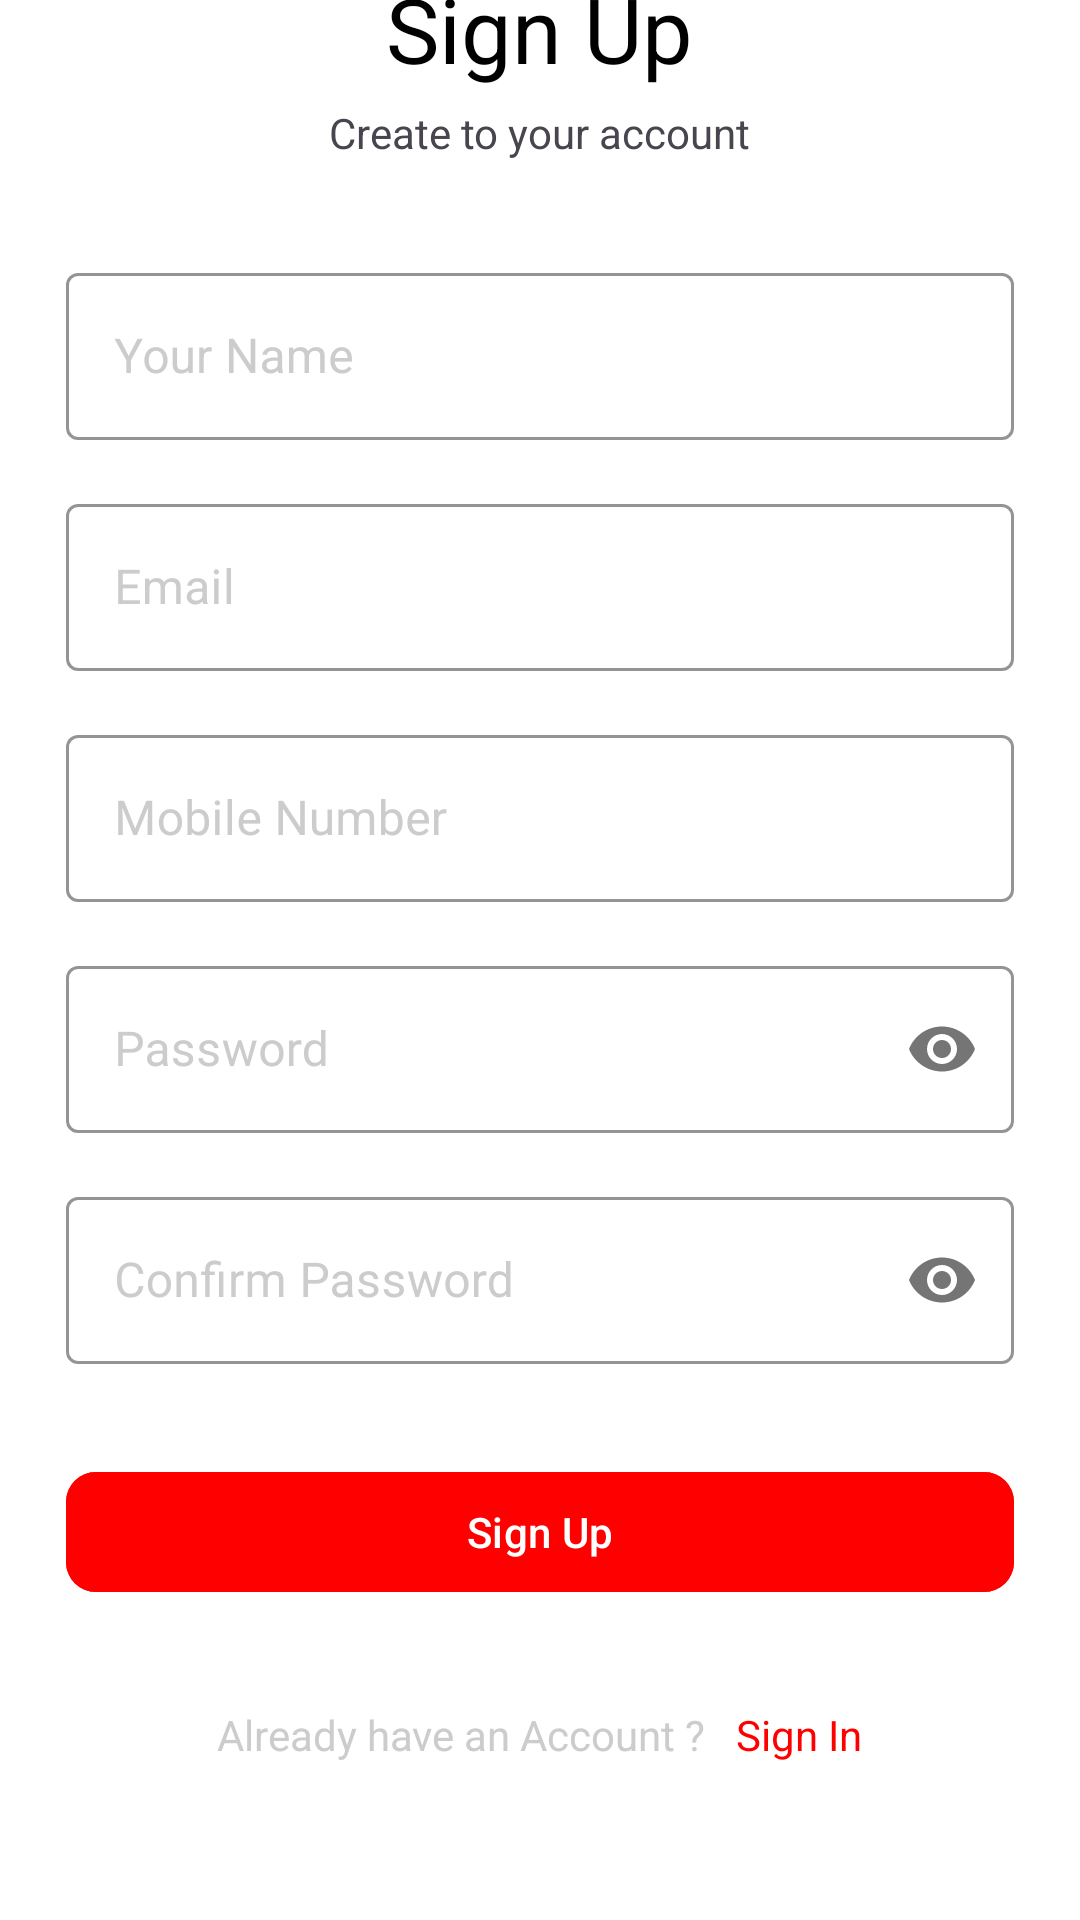

Layout XML and referenced resources for this Android screen:
<!-- AndroidManifest.xml: application theme Theme.Delivero -->
<!-- res/layout/activity_sign_up.xml -->
<?xml version="1.0" encoding="utf-8"?>
<ScrollView xmlns:android="http://schemas.android.com/apk/res/android"
    xmlns:app="http://schemas.android.com/apk/res-auto"
    xmlns:tools="http://schemas.android.com/tools"
    android:layout_width="match_parent"
    android:layout_height="match_parent"
    android:background="@color/white"
    android:scrollbars="none"
    tools:context=".SignUpActivity">

    <LinearLayout
        android:layout_width="match_parent"
        android:layout_height="wrap_content"
        android:layout_gravity="center"
        android:layout_marginStart="22dp"
        android:layout_marginEnd="22dp"
        android:layout_marginBottom="50dp"
        android:orientation="vertical">

        <androidx.constraintlayout.widget.ConstraintLayout
            android:layout_width="match_parent"
            android:layout_height="wrap_content"
            android:layout_marginTop="32dp"/>

        <TextView
            android:layout_width="wrap_content"
            android:layout_height="wrap_content"
            android:layout_marginTop="5dp"
            android:layout_gravity="center"
            android:text="Sign Up"
            android:textAlignment="center"
            android:textColor="@color/black"
            android:textSize="30sp"/>

        <TextView
            android:layout_width="wrap_content"
            android:layout_height="wrap_content"
            android:layout_gravity="center"
            android:layout_marginTop="5dp"
            android:text="Create to your account"/>

        <com.google.android.material.textfield.TextInputLayout
            style="@style/Widget.MaterialComponents.TextInputLayout.OutlinedBox"
            android:layout_width="match_parent"
            android:layout_height="wrap_content"
            android:layout_marginTop="32dp"
            android:hint="Your Name"
            android:textColorHint="@color/textfield"
            app:boxStrokeColor="@color/textfield">

            <com.google.android.material.textfield.TextInputEditText
                android:id="@+id/edtSignUpFullName"
                android:layout_width="match_parent"
                android:layout_height="wrap_content"
                android:inputType="text"
                android:singleLine="true"
                android:textColor="@color/black" />

        </com.google.android.material.textfield.TextInputLayout>

        <com.google.android.material.textfield.TextInputLayout
            style="@style/Widget.MaterialComponents.TextInputLayout.OutlinedBox"
            android:layout_width="match_parent"
            android:layout_height="wrap_content"
            android:layout_marginTop="16dp"
            android:hint="Email"
            android:textColorHint="@color/textfield"
            app:boxStrokeColor="@color/textfield">

            <com.google.android.material.textfield.TextInputEditText
                android:id="@+id/edtSignUpEmail"
                android:layout_width="match_parent"
                android:layout_height="wrap_content"
                android:inputType="textEmailAddress"
                android:singleLine="true"
                android:textColor="@color/black" />

        </com.google.android.material.textfield.TextInputLayout>

        <com.google.android.material.textfield.TextInputLayout
                style="@style/Widget.MaterialComponents.TextInputLayout.OutlinedBox"
                android:layout_width="match_parent"
                android:layout_height="wrap_content"
                android:layout_marginTop="16dp"
                android:hint="Mobile Number"
                android:textColorHint="@color/textfield"
                app:boxStrokeColor="@color/textfield">

                <com.google.android.material.textfield.TextInputEditText
                    android:id="@+id/edtSignUpMobile"
                    android:layout_width="match_parent"
                    android:layout_height="wrap_content"
                    android:inputType="number"
                    android:singleLine="true"
                    android:textColor="@color/black" />

            </com.google.android.material.textfield.TextInputLayout>


        <com.google.android.material.textfield.TextInputLayout
            style="@style/Widget.MaterialComponents.TextInputLayout.OutlinedBox"
            android:layout_width="match_parent"
            android:layout_height="wrap_content"
            android:layout_marginTop="16dp"
            android:hint="Password"
            android:textColorHint="@color/textfield"
            app:boxStrokeColor="@color/textfield"
            app:passwordToggleEnabled="true">

            <com.google.android.material.textfield.TextInputEditText
                android:id="@+id/edtSignUpPassword"
                android:layout_width="match_parent"
                android:layout_height="wrap_content"
                android:inputType="textPassword"
                android:singleLine="true"
                android:textColor="@color/black" />

        </com.google.android.material.textfield.TextInputLayout>

        <com.google.android.material.textfield.TextInputLayout
            style="@style/Widget.MaterialComponents.TextInputLayout.OutlinedBox"
            android:layout_width="match_parent"
            android:layout_height="wrap_content"
            android:layout_marginTop="16dp"
            android:hint="Confirm Password"
            android:textColorHint="@color/textfield"
            app:boxStrokeColor="@color/textfield"
            app:passwordToggleEnabled="true">

            <com.google.android.material.textfield.TextInputEditText
                android:id="@+id/edtSignUpConfirmPassword"
                android:layout_width="match_parent"
                android:layout_height="wrap_content"
                android:inputType="textPassword"
                android:singleLine="true"
                android:textColor="@color/black" />

        </com.google.android.material.textfield.TextInputLayout>

        <FrameLayout
            android:layout_width="match_parent"
            android:layout_height="wrap_content"
            android:layout_marginTop="32dp">

            <ProgressBar
                android:id="@+id/signUpProgressBar"
                android:layout_width="50dp"
                android:layout_height="50dp"
                android:layout_gravity="center_horizontal"
                android:visibility="invisible" />

            <com.google.android.material.button.MaterialButton
                android:id="@+id/btnSignUp"
                android:layout_width="match_parent"
                android:layout_height="wrap_content"
                android:backgroundTint="@color/kPrimaryColor"
                android:paddingStart="20dp"
                android:paddingTop="10dp"
                android:paddingEnd="20dp"
                android:paddingBottom="10dp"
                android:text="Sign Up"
                app:cornerRadius="10dp" />

        </FrameLayout>

        <LinearLayout
            android:layout_width="match_parent"
            android:layout_height="wrap_content"
            android:layout_marginTop="32dp"
            android:gravity="center"
            android:orientation="horizontal">

            <TextView
                android:layout_width="wrap_content"
                android:layout_height="wrap_content"
                android:text="Already have an Account ?"
                android:textColor="@color/textfield"
                android:textSize="14sp" />

            <TextView
                android:id="@+id/txtSignIn"
                android:layout_width="wrap_content"
                android:layout_height="wrap_content"
                android:layout_marginStart="10dp"
                android:text="Sign In"
                android:textColor="@color/kPrimaryColor"
                android:textSize="14sp" />


        </LinearLayout>

    </LinearLayout>

</ScrollView>
<!-- resources referenced by this layout -->
<resources>
  <color name="black">#FF000000</color>
  <color name="kPrimaryColor">#FF0000</color>
  <color name="textfield">#CCCCCC</color>
  <color name="white">#FFFFFFFF</color>
  <style name="Theme.Delivero" parent="Base.Theme.Delivero" />
  <style name="Base.Theme.Delivero" parent="Theme.Material3.DayNight.NoActionBar">
          
          <item name="colorPrimary">@color/kPrimaryColor</item> 
          <item name="android:statusBarColor">@color/kPrimaryColor</item> 
      </style>
</resources>
